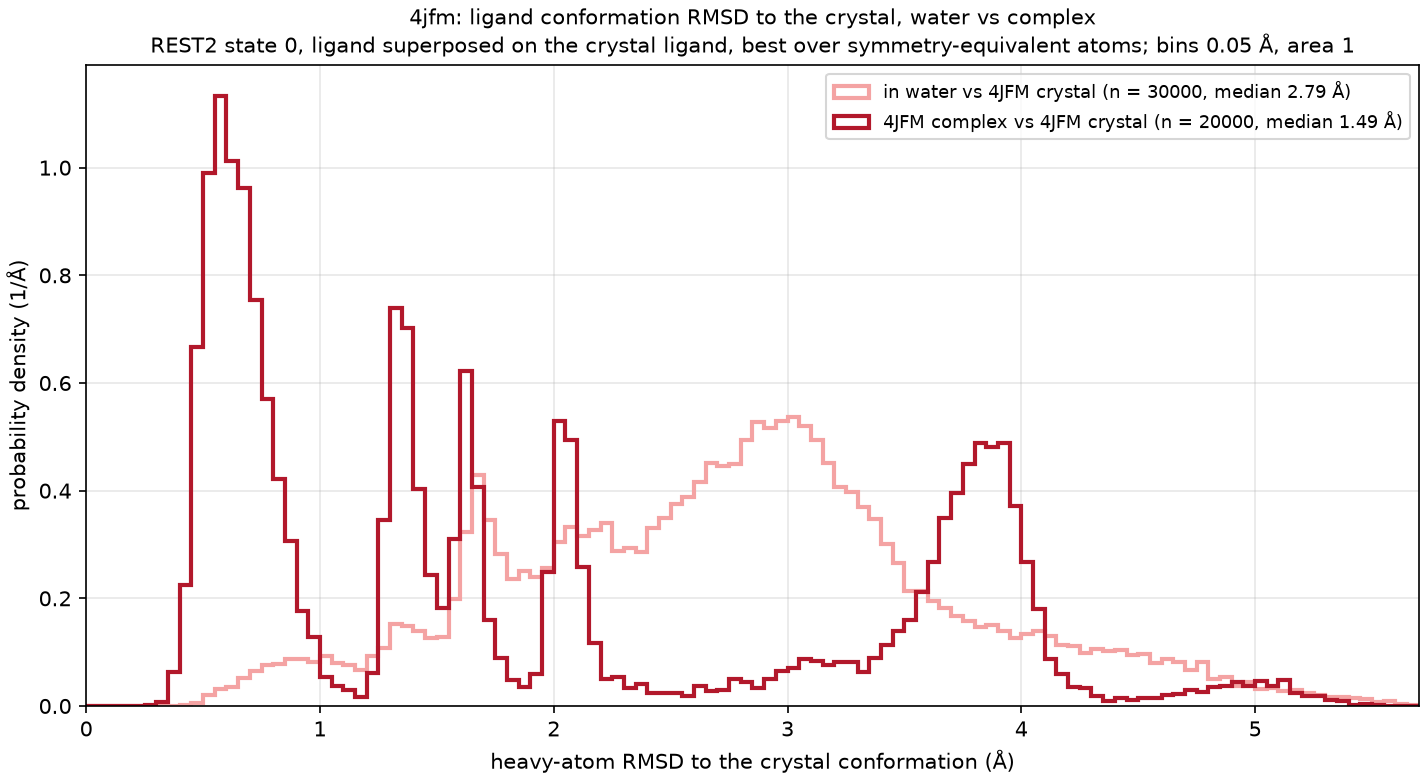

The file beside this chart, header and first rows:
curve, frames, median_A, frac_below_1A, frac_below_1.5A
in water vs 4JFM crystal, 30000, 2.790, 0.031, 0.085
4JFM complex vs 4JFM crystal, 20000, 1.486, 0.371, 0.503
